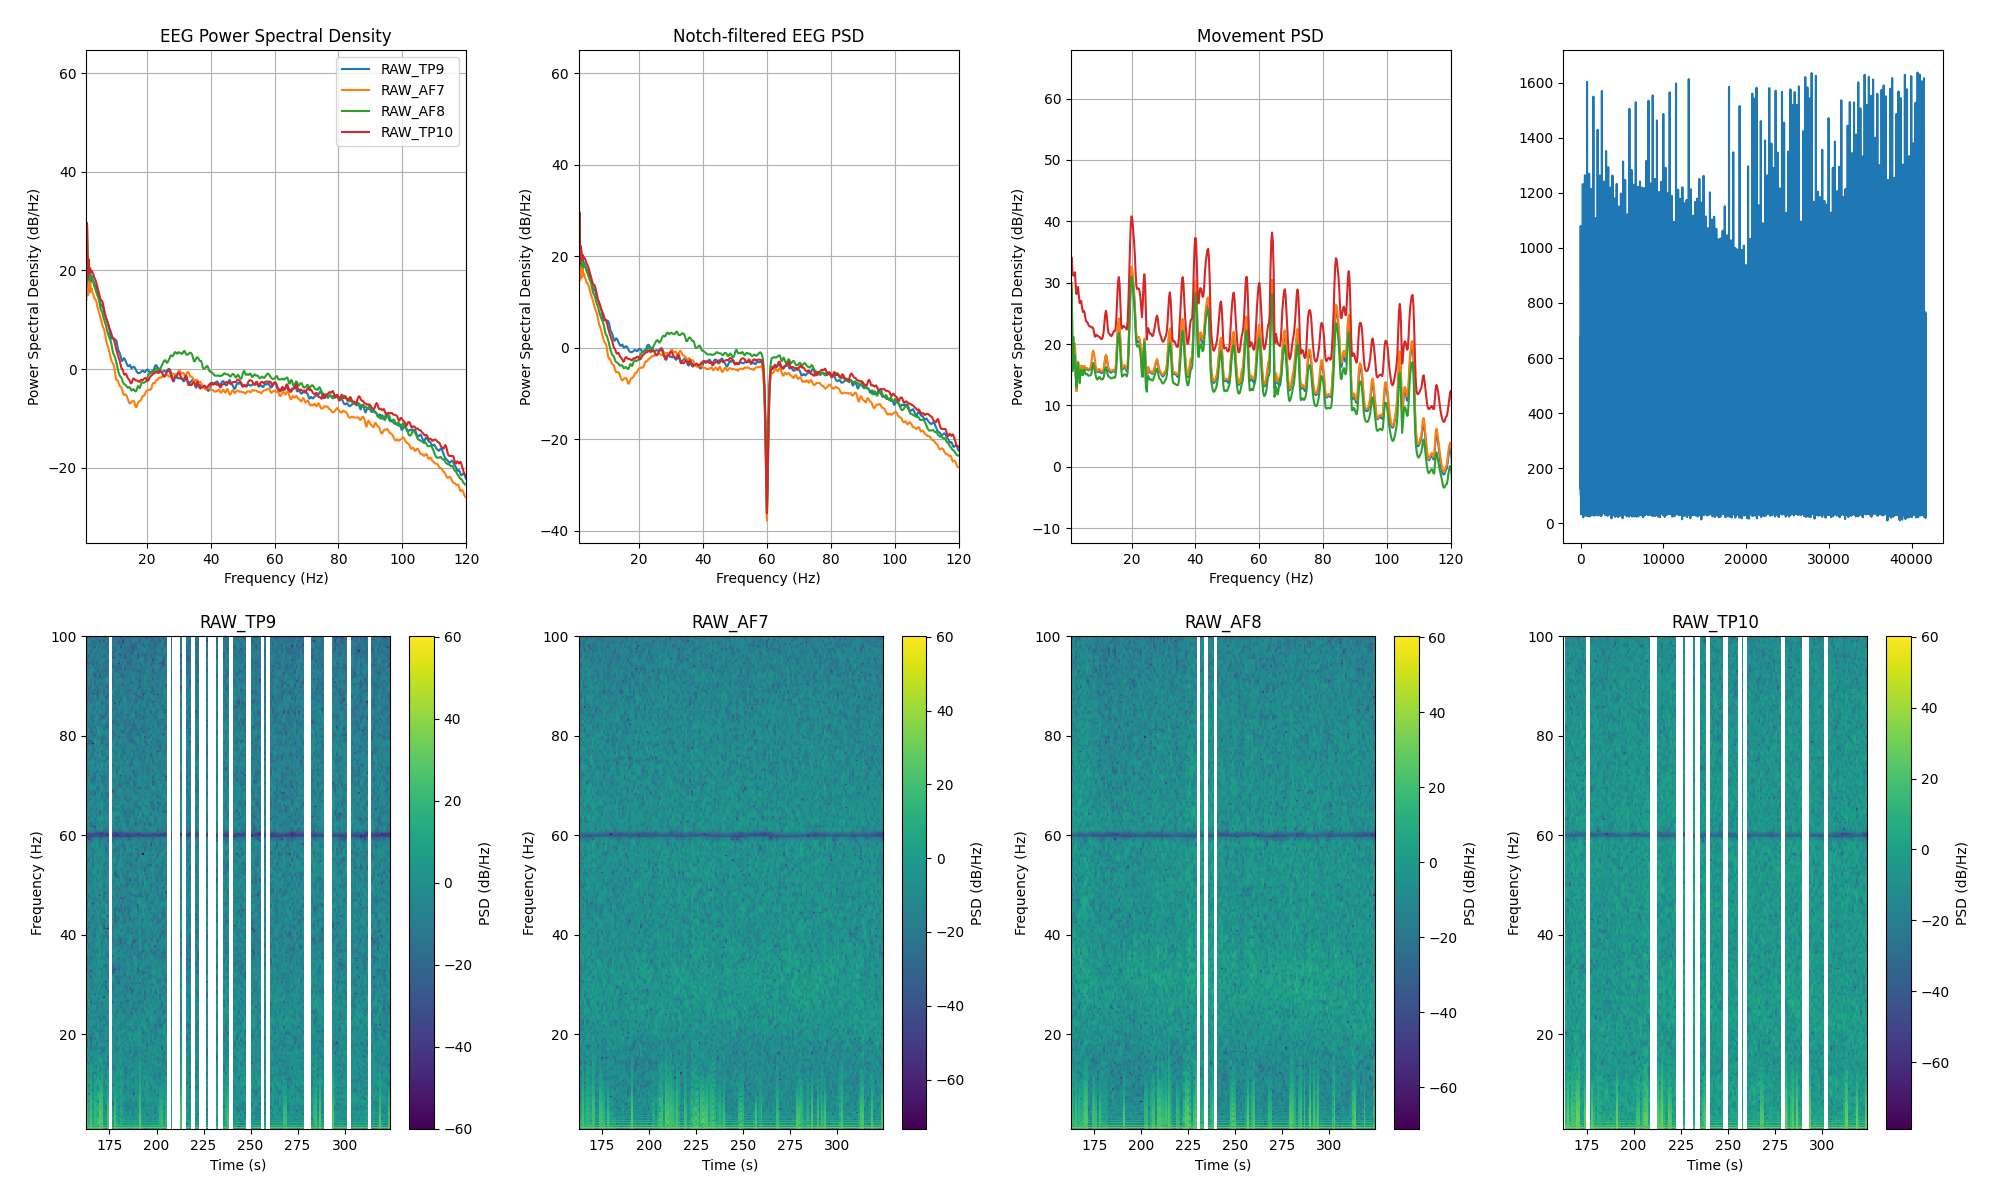

The table this chart was drawn from, first rows:
channel, frequency_hz, psd_uv2_per_hz, n_windows
AF7, 0.0, 712454, 162
AF7, 0.25, 1026655, 162
AF7, 0.5, 356238, 162
AF7, 0.75, 41089, 162
AF7, 1.0, 23.56, 162
AF7, 1.25, 869.4, 162
AF7, 1.5, 29.85, 162
AF7, 1.75, 118.1, 162
AF7, 2.0, 33.85, 162
AF7, 2.25, 58.35, 162
AF7, 2.5, 36.95, 162
AF7, 2.75, 41.06, 162
AF7, 3.0, 33.42, 162
AF7, 3.25, 31.66, 162
AF7, 3.5, 26.26, 162
AF7, 3.75, 25.8, 162
AF7, 4.0, 23.84, 162
AF7, 4.25, 21.65, 162
AF7, 4.5, 17.86, 162
AF7, 4.75, 15.39, 162
AF7, 5.0, 13.51, 162
AF7, 5.25, 12.1, 162
AF7, 5.5, 10.53, 162
AF7, 5.75, 9.13, 162
AF7, 6.0, 7.706, 162
AF7, 6.25, 6.886, 162
AF7, 6.5, 6.298, 162
AF7, 6.75, 5.549, 162
AF7, 7.0, 4.529, 162
AF7, 7.25, 3.636, 162
AF7, 7.5, 3.077, 162
AF7, 7.75, 2.827, 162
AF7, 8.0, 2.497, 162
AF7, 8.25, 2.121, 162
AF7, 8.5, 1.801, 162
AF7, 8.75, 1.557, 162
AF7, 9.0, 1.367, 162
AF7, 9.25, 1.275, 162
AF7, 9.5, 1.219, 162
AF7, 9.75, 1.088, 162
AF7, 10.0, 0.843, 162
AF7, 10.25, 0.6414, 162
AF7, 10.5, 0.5723, 162
AF7, 10.75, 0.5717, 162
AF7, 11.0, 0.5384, 162
AF7, 11.25, 0.477, 162
AF7, 11.5, 0.4347, 162
AF7, 11.75, 0.4259, 162
AF7, 12.0, 0.4131, 162
AF7, 12.25, 0.37, 162
AF7, 12.5, 0.3145, 162
AF7, 12.75, 0.2884, 162
AF7, 13.0, 0.2864, 162
AF7, 13.25, 0.2931, 162
AF7, 13.5, 0.2901, 162
AF7, 13.75, 0.2695, 162
AF7, 14.0, 0.2411, 162
AF7, 14.25, 0.2145, 162
AF7, 14.5, 0.1948, 162
AF7, 14.75, 0.1919, 162
... 966 more rows
